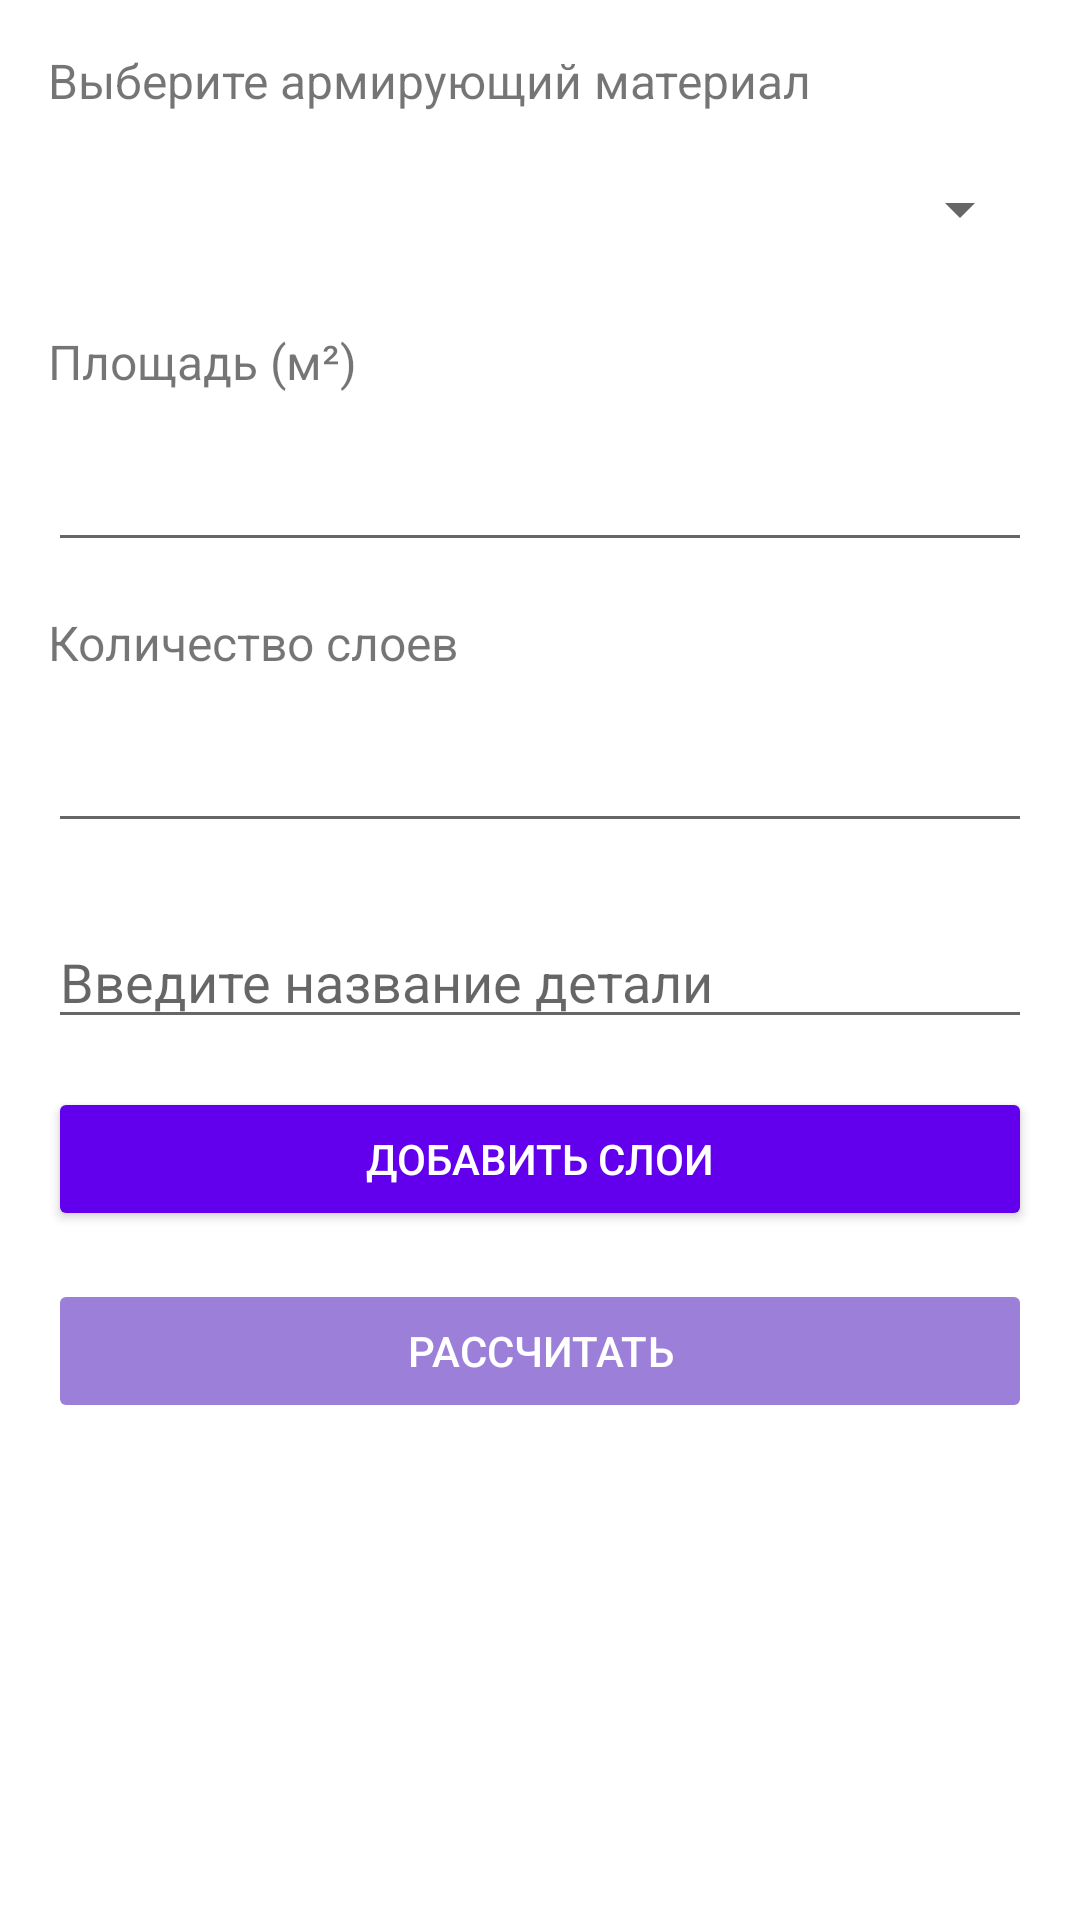

Reconstruct the res/layout file that produces this screen, plus the resources it refers to.
<!-- AndroidManifest.xml: application theme Theme.MaterialComponents.DayNight.DarkActionBar -->
<!-- res/layout/activity_input.xml -->
<?xml version="1.0" encoding="utf-8"?>
<ScrollView xmlns:android="http://schemas.android.com/apk/res/android"
    android:layout_width="match_parent"
    android:layout_height="match_parent"
    android:padding="16dp"
    android:background="@color/white">

    <LinearLayout
        android:layout_width="match_parent"
        android:layout_height="wrap_content"
        android:orientation="vertical">

        <TextView
            android:layout_width="match_parent"
            android:layout_height="wrap_content"
            android:text="Выберите армирующий материал"
            android:textSize="16sp"
            android:layout_marginBottom="8dp"/>

        <Spinner
            android:id="@+id/spinner_material"
            android:layout_width="match_parent"
            android:layout_height="48dp"
            android:layout_marginBottom="16dp"/>

        
        <TextView
            android:layout_width="match_parent"
            android:layout_height="wrap_content"
            android:text="Площадь (м²)"
            android:textSize="16sp"
            android:layout_marginBottom="8dp"/>

        <EditText
            android:id="@+id/et_area"
            android:layout_width="match_parent"
            android:layout_height="48dp"
            android:inputType="numberDecimal"
            android:layout_marginBottom="16dp"/>

        
        <TextView
            android:layout_width="match_parent"
            android:layout_height="wrap_content"
            android:text="Количество слоев"
            android:textSize="16sp"
            android:layout_marginBottom="8dp"/>

        <EditText
            android:id="@+id/et_layers"
            android:layout_width="match_parent"
            android:layout_height="48dp"
            android:inputType="number"
            android:layout_marginBottom="24dp"/>

        <EditText
            android:id="@+id/et_item_name"
            android:layout_width="match_parent"
            android:layout_height="wrap_content"
            android:hint="Введите название детали"
            android:inputType="textCapWords"
            android:importantForAutofill="no"
            android:layout_marginBottom="16dp"/>

        
        <LinearLayout
            android:id="@+id/component_b_container"
            android:layout_width="match_parent"
            android:layout_height="wrap_content"
            android:orientation="vertical"
            android:visibility="gone"
            android:layout_marginBottom="16dp">

            <TextView
                android:layout_width="wrap_content"
                android:layout_height="wrap_content"
                android:text="Соотношение компонента B (A:B = 100:X)"
                android:textSize="16sp"/>

            <EditText
                android:id="@+id/et_component_b"
                android:layout_width="match_parent"
                android:layout_height="48dp"
                android:hint="Введите X (например, 32)"
                android:inputType="numberDecimal"/>
        </LinearLayout>

        
        <Button
            android:id="@+id/btn_add_layer"
            android:layout_width="match_parent"
            android:layout_height="48dp"
            android:text="Добавить слои"
            android:backgroundTint="@color/purple_500"
            android:textColor="@color/white"/>

        <Button
            android:id="@+id/btn_calculate"
            android:layout_width="match_parent"
            android:layout_height="48dp"
            android:text="Рассчитать"
            android:layout_marginTop="16dp"
            android:backgroundTint="@color/purple_700"
            android:textColor="@color/white"
            android:enabled="false"
            android:alpha="0.5"/>
    </LinearLayout>
</ScrollView>
<!-- resources referenced by this layout -->
<resources>
  <color name="purple_500">#FF6200EE</color>
  <color name="purple_700">#FF3700B3</color>
  <color name="white">#FFFFFFFF</color>
</resources>
